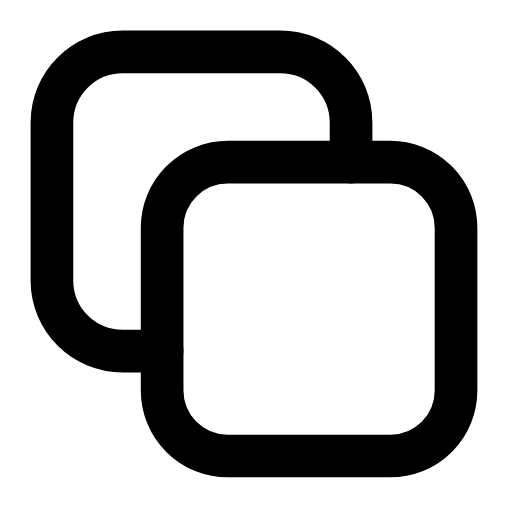
t = 0.00 s
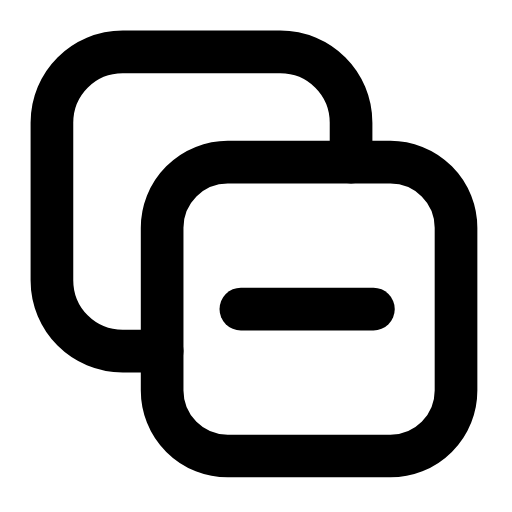
t = 0.26 s
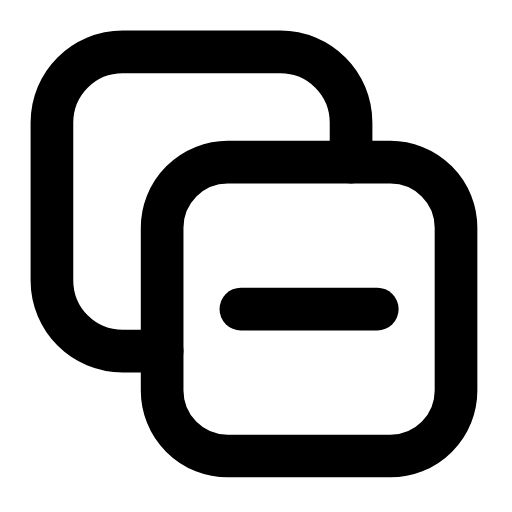
t = 0.44 s
t = 0.74 s: frame unchanged from t = 0.44 s, image omitted
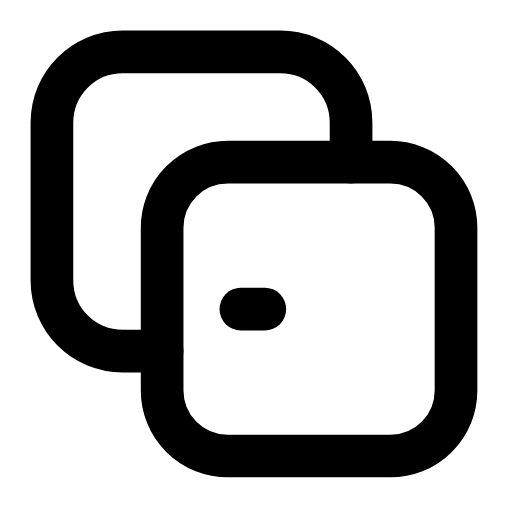
t = 0.93 s
t = 1.21 s: frame unchanged from t = 0.00 s, image omitted

The animated SVG that drew these frames (rendered in a browser with its animation timeline set to each time). Animation: 1 SMIL element (animate=1); one cycle of 1.40 s, repeats indefinitely.

<svg xmlns="http://www.w3.org/2000/svg" width="24" height="24" viewBox="0 0 24 24" fill="none"><g transform="translate(-2.732 -2.732) scale(1.23)"><rect stroke="currentColor" stroke-width="1.626" stroke-linecap="round" stroke-linejoin="round" fill="none" x="8.4" y="8.4" width="11.2" height="11.2" rx="2.5"></rect><path stroke="currentColor" stroke-width="1.626" stroke-linecap="round" stroke-linejoin="round" fill="none" d="M8.4 15.6L6.9 15.6C5.4 15.6 4.2 14.4 4.2 12.9L4.2 6.9C4.2 5.4 5.4 4.2 6.9 4.2L12.9 4.2C14.4 4.2 15.6 5.4 15.6 6.9L15.6 8.4"></path><line stroke="currentColor" stroke-width="1.626" stroke-linecap="round" stroke-linejoin="round" fill="none" x1="11.4" y1="14" x2="16.6" y2="14" pathLength="1" stroke-dasharray="1"><animate attributeName="stroke-dashoffset" values="1;1;0;0;1;1;1" keyTimes="0;0.054;0.315;0.6;0.864;0.9;1" dur="1.4s" repeatCount="indefinite" calcMode="spline" keySplines="0.16 1 0.3 1;0.16 1 0.3 1;0.16 1 0.3 1;0.16 1 0.3 1;0.16 1 0.3 1;0.16 1 0.3 1"/></line></g></svg>
